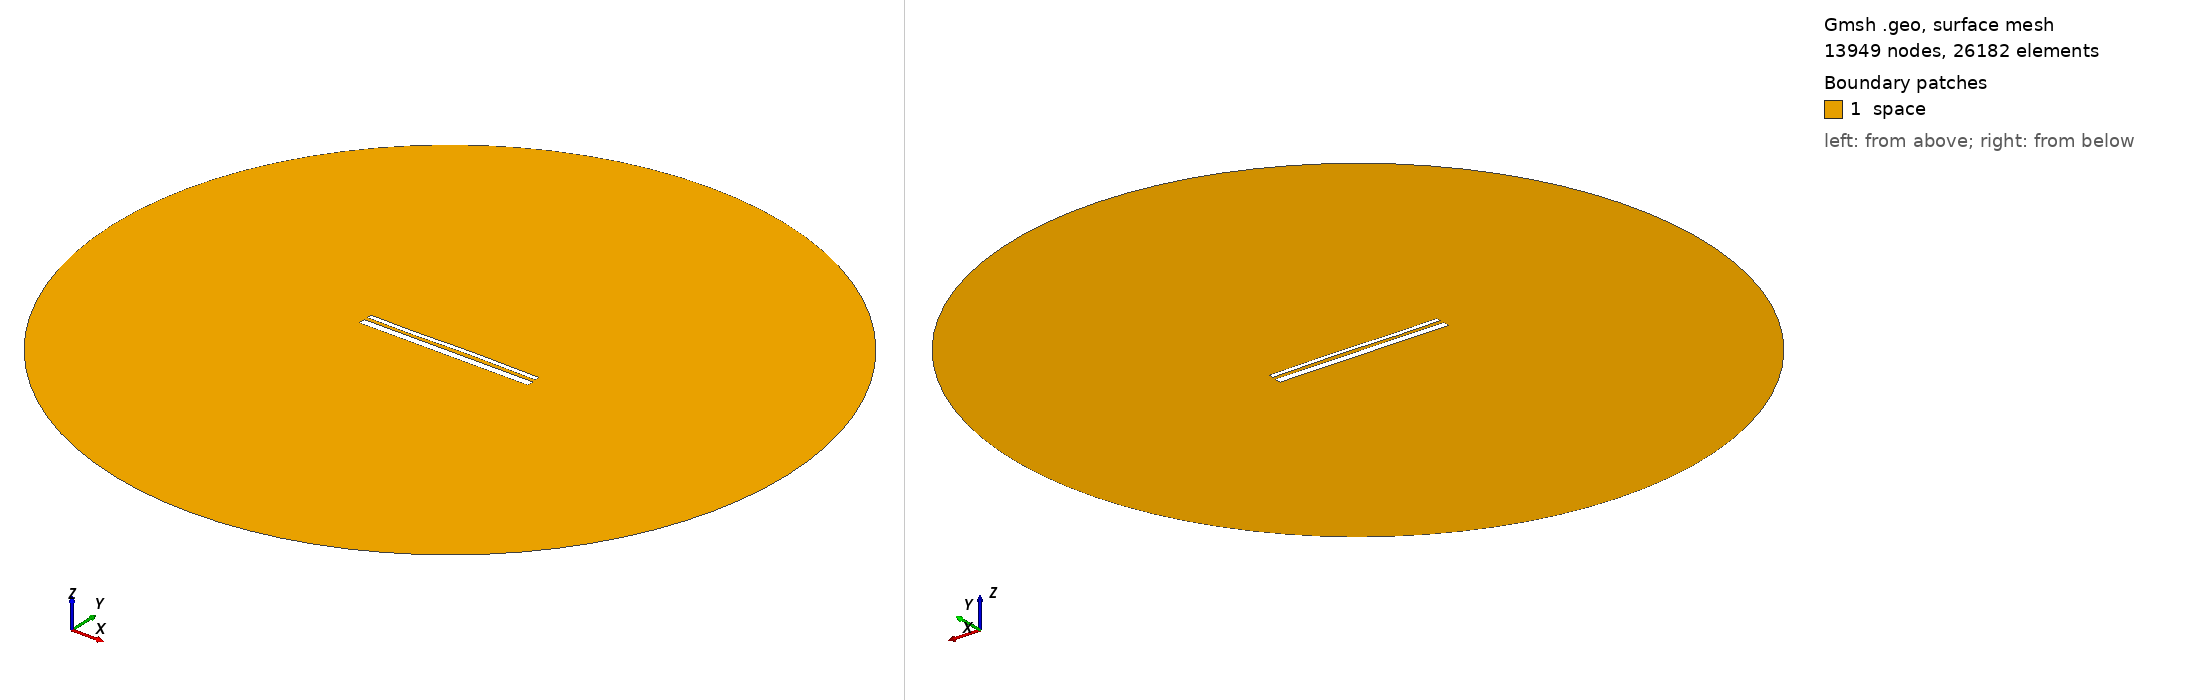

Gmsh geometry script, surface-meshed: 13949 nodes, 26182 surface elements. Boundary patches (legend numbers): 1 space. Left view from above one corner, right view from below the opposite corner. Legend entries are the model's physical surfaces. The drawing asked Gmsh for element sizes between 1% and 20% of the model's largest extent; the script's own settings can give other sizes.

=== 13577.geo (drawn) ===
//---------------------------------------
// Geometry kernel
//---------------------------------------

SetFactory("OpenCASCADE");



//---------------------------------------
// Parameters of the geometry
//---------------------------------------

// Overetch of the upper plate
overetch = 0.5;

// Distance between the plates
distance = 1.75;

// Discretization over the x axis (for the deformation)
nx = 50; 

// Length of the plate
L = 100 - overetch; 

// Number of modes
n = 4; 

// 1st mode coefficient
coeff(1) = 0.07499999999999998;
beta(1) = 0.596864 * 3.1415926535 / L;

// 2nd mode coefficient
coeff(2) = 0.07499999999999998;
beta(2) = 1.49418 * 3.1415926535 / L;

// 3rd mode coefficient
coeff(3) = -0.15;
beta(3) = 2.50025 * 3.1415926535 / L;

// 4th mode coefficient
coeff(4) = -0.075;
beta(4) = 3.49999 * 3.1415926535 / L;



//---------------------------------------
// Upper plate (deformed rectangle)
//---------------------------------------

// Coordiantes of the upper plate
xmin = -50;
xmax = 50 - overetch;

// Height of the upper plate
yheight = 4 - 2 * overetch;

// Indexes of the points
UpperID[] = {};
LowerID[] = {};
LeftID[] = {};
RightID[] = {};

// Point index
p = 1;

// Horizontal edges
For i In {1:nx}
    x = xmin + (i-1)*(xmax - xmin)/(nx-1);

    y_bottom = distance / 2 + overetch;
    For j In {1:n}
        C = (Cosh(beta(j)*L) + Cos(beta(j)*L)) / (Sinh(beta(j)*L) + Sin(beta(j)*L));
        y_bottom  = y_bottom + coeff(j) * (Cosh(beta(j)*(x+50)) - Cos(beta(j)*(x+50)) - C * (Sinh(beta(j)*(x+50)) - Sin(beta(j)*(x+50))));
    EndFor

    y_top = y_bottom + yheight;

    Point(p) = {x, y_top, 0, 1.0};
    UpperID[i] = p;
    p = p + 1;

    Point(p) = {x, y_bottom, 0, 1.0};
    LowerID[i] = p;
    p = p + 1;
EndFor

// Create point lists
UpperPts[] = {}; LowerPts[] = {};
For i In {1:nx}
  UpperPts[] += {UpperID[i]};
  LowerPts[] += {LowerID[i]};
EndFor

// Build splines
Spline(1) = {UpperPts[]};
Spline(2) = {LowerPts[]};
Line(3) = {LowerPts[nx-1], UpperPts[nx-1]};
Line(4) = {LowerPts[0], UpperPts[0]};

// Build the plane surface
Curve Loop(1) = {2, 3, -1, -4};
Plane Surface(1) = {1};



//---------------------------------------
// Lower plate (rectangle)
//---------------------------------------

// Vertices
Point(1001) = {-50, -1, 0, 1.0};
Point(1002) = { 50, -1, 0, 1.0};
Point(1003) = { 50,  -5, 0, 1.0};
Point(1004) = {-50,  -5, 0, 1.0};

// Edges
Line(5) = {1001, 1002};
Line(6) = {1002, 1003};
Line(7) = {1003, 1004};
Line(8) = {1004, 1001};

// Plane surface
Line Loop(2) = {5, 6, 7, 8};
Plane Surface(2) = {2}; 



//---------------------------------------
// Outer (fictious) boundary
//---------------------------------------

// Points
Point(1005) = {0, 0, 0};       // Center
Point(1006) = {200, 0, 0};     // Start point
Point(1007) = {0, 200, 0};     // 90 degrees
Point(1008) = {-200, 0, 0};    // 180 degrees
Point(1009) = {0, -200, 0};    // 270 degrees

// Circle arcs (each needs start, center, end)
Circle(9) = {1006, 1005, 1007};
Circle(10) = {1007, 1005, 1008};
Circle(11) = {1008, 1005, 1009};
Circle(12) = {1009, 1005, 1006};

// Plane surface for the entire domain
Curve Loop(3) = {9, 10, 11, 12};
Surface(3) = {3};

// Subtract the plates from the whole domain to obtain the actual domain where we want to solve the equations
BooleanDifference{ Surface{3}; Delete; }{ Surface{1}; Surface{2}; Delete; }




//---------------------------------------
// Transfinite Lines/Curves
//---------------------------------------

// Set the number of points on the boundaries
r = 7;

// Plates
Transfinite Curve {1, 2} = 50*r Using Progression 1;
Transfinite Curve {3, 4} = 2*r Using Progression 1;
Transfinite Line {5, 7} = 50*r Using Progression 1;
Transfinite Line {6, 8} = 2*r Using Progression 1;

// Outer boundary
Transfinite Line {9, 10, 11, 12} = 20 Using Progression 1;



//---------------------------------------
// Physical groups
//---------------------------------------                

// Physical curves (boundaries)
Physical Line("force_segment", 10) = {2};
Physical Line("upper_plate", 11) = {1, 3, 4};
Physical Line("lower_plate", 12) = {5, 6, 7, 8};
Physical Line("boundary", 20) = {9, 10, 11, 12};

// Physical Surfaces
Physical Surface("space", 30) = {3};



//---------------------------------------
// 6. Generate the Mesh
//---------------------------------------

// 2D mesh generation
Mesh 2;
